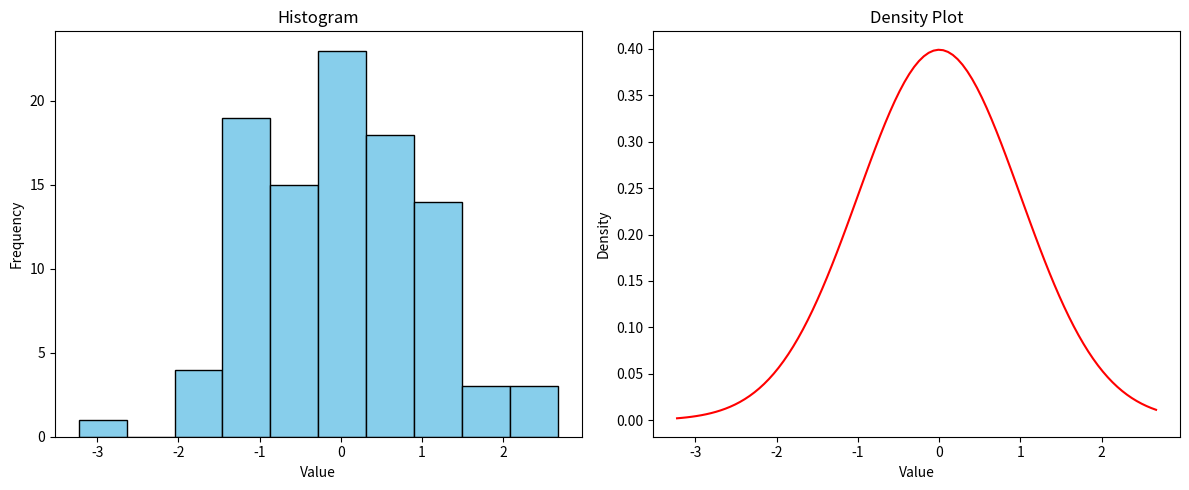

Generate this figure with matplotlib:
# Sample data
import numpy as np
from matplotlib import pyplot as plt


data = np.random.randn(100)

# Create a figure with a histogram and a density plot
fig, (ax1, ax2) = plt.subplots(1, 2, figsize=(12, 5))

# Histogram
ax1.hist(data, bins=10, color='skyblue', edgecolor='black')
ax1.set_title('Histogram')
ax1.set_xlabel('Value')
ax1.set_ylabel('Frequency')

# Density plot

#the bar-graph to appear on second
# ax2.hist(data, bins=10, density=True, color='skyblue', edgecolor='black', alpha=0.6)

data_density = np.linspace(min(data), max(data), 100)
ax2.plot(data_density, (1/(np.sqrt(2 * np.pi))) * np.exp(-0.5 * (data_density)**2), color='red')
ax2.set_title('Density Plot')
ax2.set_xlabel('Value')
ax2.set_ylabel('Density')

# Show the plots
plt.tight_layout()
plt.show()
